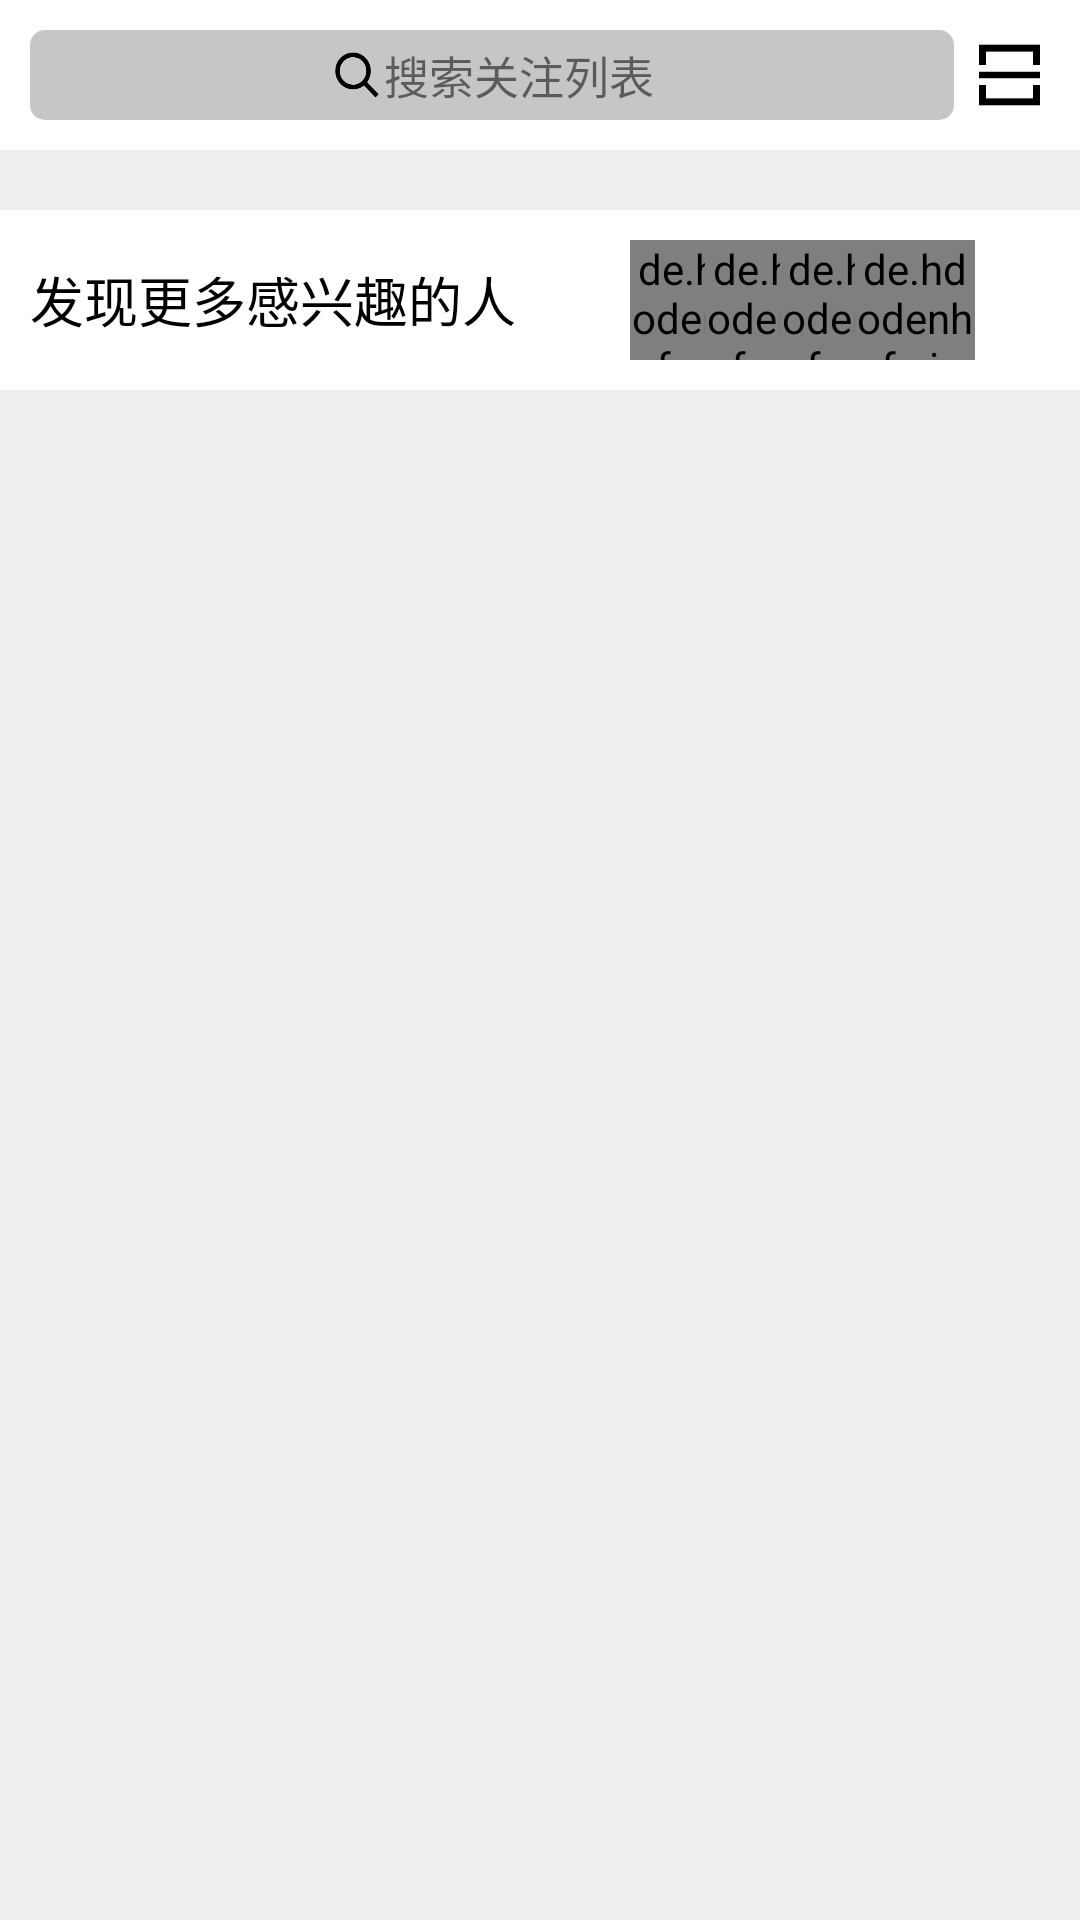

This screen was rendered from an Android layout file. Write that file and the resources it references.
<!-- AndroidManifest.xml: application theme AppTheme -->
<!-- res/layout/watch_fragment.xml -->
<?xml version="1.0" encoding="utf-8"?>
<LinearLayout
        android:background="@color/colorTinyGray"
        xmlns:android="http://schemas.android.com/apk/res/android"
        android:layout_width="match_parent"
        android:layout_height="wrap_content"
        android:orientation="vertical">

    <LinearLayout
            android:id="@+id/title"
            android:padding="10dp"
            android:orientation="horizontal"
            android:layout_width="match_parent"
            android:layout_height="50dp"
            android:background="@color/colorWhite">
        <RelativeLayout
                android:paddingLeft="15dp"
                android:paddingRight="15dp"
                android:layout_weight="23"
                android:layout_width="0dp"
                android:layout_height="match_parent"
                android:background="@drawable/search_box_shape">
            <LinearLayout
                    android:layout_centerInParent="true"
                    android:orientation="horizontal"
                    android:layout_width="wrap_content"
                    android:layout_height="match_parent">
                <ImageView
                        android:src="@drawable/search"
                        android:layout_width="18dp"
                        android:layout_height="wrap_content"/>
                <TextView
                        android:textSize="15sp"
                        android:gravity="center"
                        android:text="搜索关注列表"
                        android:layout_width="wrap_content"
                        android:layout_height="match_parent"/>
            </LinearLayout>
        </RelativeLayout>

        <ImageView
                android:layout_marginStart="5dp"
                android:layout_weight="2"
                android:src="@drawable/scanning"
                android:layout_width="0dp"
                android:layout_height="match_parent"/>
    </LinearLayout>
    <android.support.v4.widget.NestedScrollView
            android:layout_width="match_parent"
            android:layout_height="wrap_content">

        <LinearLayout
                android:orientation="vertical"
                android:layout_width="match_parent"
                android:layout_height="wrap_content">

            <RelativeLayout
                    android:background="@color/colorWhite"
                    android:layout_marginTop="20dp"
                    android:layout_marginBottom="20dp"
                    android:padding="10dp"
                    android:layout_width="match_parent"
                    android:layout_height="60dp">
                <TextView
                        android:text="发现更多感兴趣的人"
                        android:textSize="18sp"
                        android:textColor="@color/colorBlack"
                        android:layout_centerVertical="true"
                        android:layout_width="wrap_content"
                        android:layout_height="wrap_content"/>
                <ImageView
                        android:layout_centerVertical="true"
                        android:src="@drawable/right_black"
                        android:layout_alignParentEnd="true"
                        android:layout_width="20dp"
                        android:layout_height="20dp"/>
                <de.hdodenhof.circleimageview.CircleImageView
                        android:layout_marginEnd="100dp"
                        android:src="@drawable/avatar"
                        android:layout_alignParentEnd="true"
                        android:layout_width="40dp"
                        android:layout_height="40dp"/>
                <de.hdodenhof.circleimageview.CircleImageView
                        android:layout_marginEnd="75dp"
                        android:src="@drawable/avatar"
                        android:layout_alignParentEnd="true"
                        android:layout_width="40dp"
                        android:layout_height="40dp"/>
                <de.hdodenhof.circleimageview.CircleImageView
                        android:layout_marginEnd="50dp"
                        android:src="@drawable/avatar"
                        android:layout_alignParentEnd="true"
                        android:layout_width="40dp"
                        android:layout_height="40dp"/>
                <de.hdodenhof.circleimageview.CircleImageView
                        android:layout_marginEnd="25dp"
                        android:src="@drawable/avatar"
                        android:layout_alignParentEnd="true"
                        android:layout_width="40dp"
                        android:layout_height="40dp"/>
            </RelativeLayout>

            <android.support.v7.widget.RecyclerView
                    android:id="@+id/focus_people"
                    android:layout_width="match_parent"
                    android:layout_height="wrap_content"/>

        </LinearLayout>
    </android.support.v4.widget.NestedScrollView>
</LinearLayout>
<!-- resources referenced by this layout -->
<resources>
  <color name="colorBlack">#000000</color>
  <color name="colorTinyGray">#efefef</color>
  <color name="colorWhite">#FFFFFF</color>
  <!-- drawable avatar: jpeg bitmap (drawable, 5061 bytes) -->
  <!-- drawable scanning: png bitmap (drawable, 950 bytes) -->
  <!-- drawable search: png bitmap (drawable, 3448 bytes) -->
  <!-- drawable search_box_shape (drawable) -->
  <?xml version="1.0" encoding="utf-8"?>
  <shape xmlns:android="http://schemas.android.com/apk/res/android">
      <corners android:radius="5dp"/>
      <solid android:color="@color/colorLightGray"/>
  </shape>
  <style name="AppTheme" parent="Theme.AppCompat.Light.DarkActionBar">
          
          <item name="colorPrimary">@color/colorPrimary</item>
          <item name="colorPrimaryDark">@color/colorPrimaryDark</item>
          <item name="colorAccent">@color/colorAccent</item>
      </style>
  <color name="colorLightGray">#c7c6c6</color>
  <color name="colorPrimary">#3F51B5</color>
  <color name="colorPrimaryDark">#303F9F</color>
  <color name="colorAccent">#FF4081</color>
</resources>
